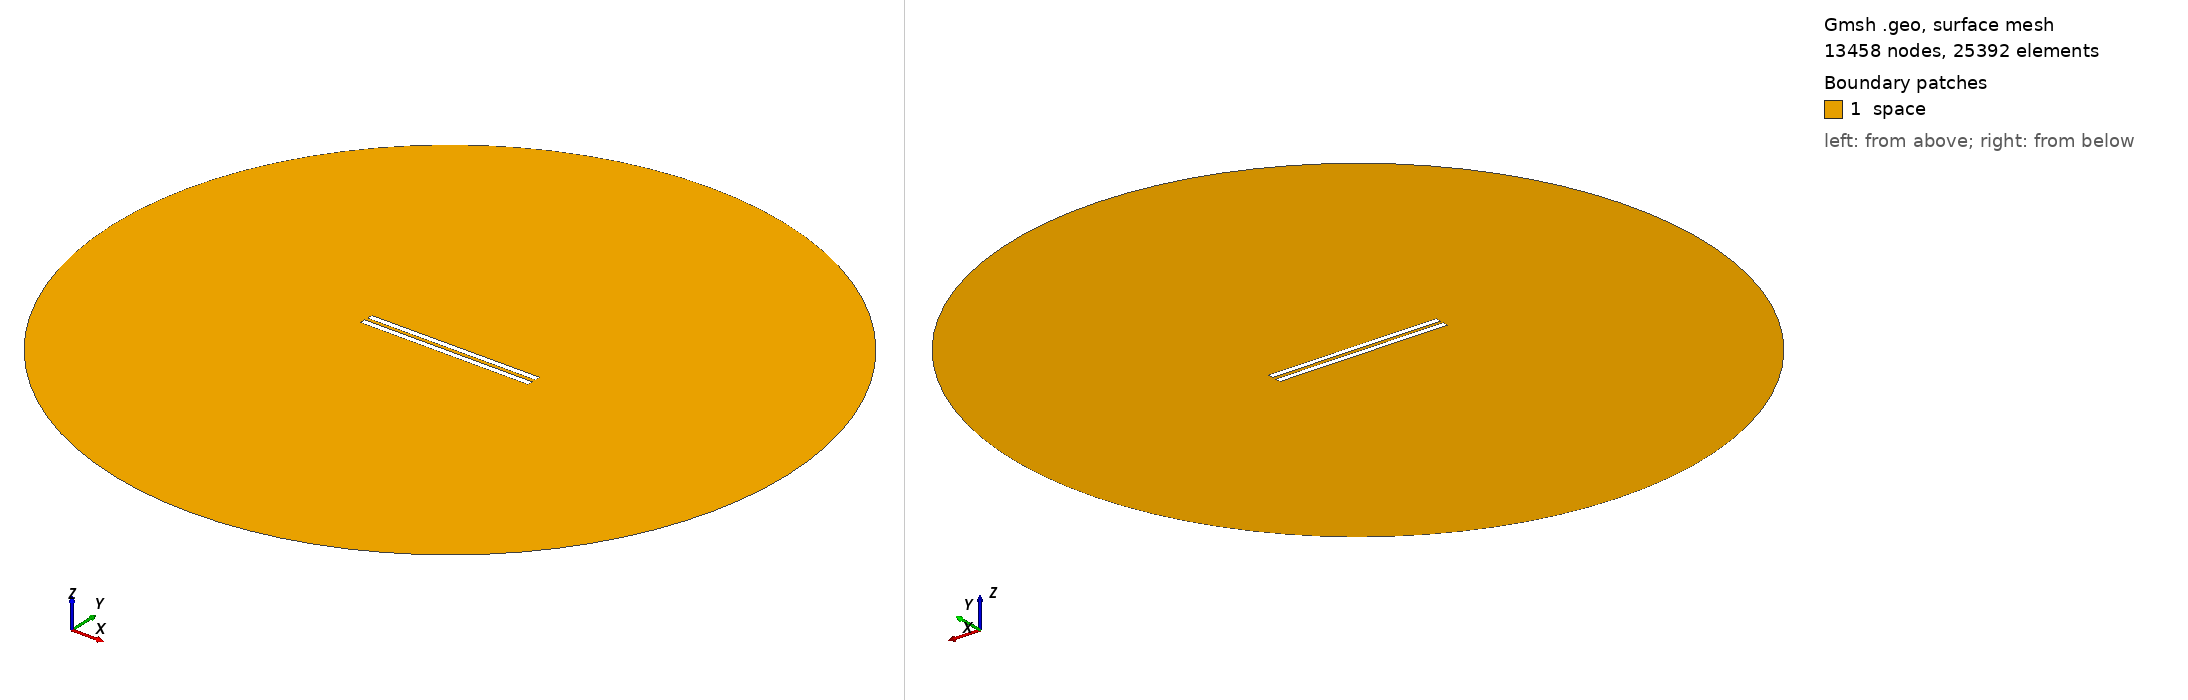

Gmsh geometry script, surface-meshed: 13458 nodes, 25392 surface elements. Boundary patches (legend numbers): 1 space. Left view from above one corner, right view from below the opposite corner. Legend entries are the model's physical surfaces. The drawing asked Gmsh for element sizes between 1% and 20% of the model's largest extent; the script's own settings can give other sizes.

=== 465.geo (drawn) ===
// Set the geometry kernel
SetFactory("OpenCASCADE");

//---------------------------------------
// Rectangles
//---------------------------------------

// Rectangle 1 (top)
Point(1) = {-49.67777777777778, 1.0833333333333333, 0, 1.0};
Point(2) = {49.67777777777778, 1.0833333333333333, 0, 1.0};
Point(3) = {49.67777777777778, 4.438888888888888, 0, 1.0};
Point(4) = {-49.67777777777778, 4.438888888888888, 0, 1.0};

Line(1) = {1, 2};
Line(2) = {2, 3};
Line(3) = {3, 4};
Line(4) = {4, 1};

Line Loop(1) = {1, 2, 3, 4};
Plane Surface(1) = {1};

Rotate { {0, 0, 1}, {0,  1.0833333333333333,  0}, 0.002 } {
  Surface{1};
}

// Rectangle 2 (bottom)
Point(5) = {-49.67777777777778, -1.0833333333333333, 0, 1.0};
Point(6) = {49.67777777777778, -1.0833333333333333, 0, 1.0};
Point(7) = {49.67777777777778, -4.438888888888888, 0, 1.0};
Point(8) = {-49.67777777777778, -4.438888888888888, 0, 1.0};

Line(5) = {5, 6};
Line(6) = {6, 7};
Line(7) = {7, 8};
Line(8) = {8, 5};

Line Loop(2) = {5, 6, 7, 8};
Plane Surface(2) = {2}; 


//---------------------------------------
// Circle
//---------------------------------------

// Define points
Point(9) = {0, 0, 0};        // Center
Point(10) = {200, 0, 0};     // Start point
Point(11) = {0, 200, 0};     // 90 degrees
Point(12) = {-200, 0, 0};    // 180 degrees
Point(13) = {0, -200, 0};    // 270 degrees

// Define circle arcs (each needs start, center, end)
Circle(9) = {10, 9, 11};
Circle(10) = {11, 9, 12};
Circle(11) = {12, 9, 13};
Circle(12) = {13, 9, 10};

// Define curve loop and surface if needed
Curve Loop(3) = {9, 10, 11, 12};
Surface(3) = {3};

// Subtract Rectangles from Circle
BooleanDifference{ Surface{3}; Delete; }{ Surface{1}; Surface{2}; Delete; }

//---------------------------------------
// Transfinite Lines and Surface
//---------------------------------------
r = 7;
Transfinite Line {1, 3} = 50*r Using Progression 1;
Transfinite Line {2, 4} = 2*r Using Progression 1;
Transfinite Line {5, 7} = 50*r Using Progression 1;
Transfinite Line {6, 8} = 2*r Using Progression 1;
Transfinite Line {9, 10, 11, 12} = 20 Using Progression 1;

//---------------------------------------
// Define Physical Groups
//---------------------------------------                

//--- Physical Curves
// Physical groups for boundaries
Physical Line("force_segment", 10) = {1};
Physical Line("upper_plate", 11) = {2, 3, 4};
Physical Line("lower_plate", 12) = {5, 6, 7, 8};
Physical Line("boundary", 20) = {9, 10, 11, 12};

//--- Physical Surfaces
Physical Surface("space", 30) = {3};

//---------------------------------------
// 6. Generate the Mesh
//---------------------------------------
Mesh 2;  // 2D mesh generation
